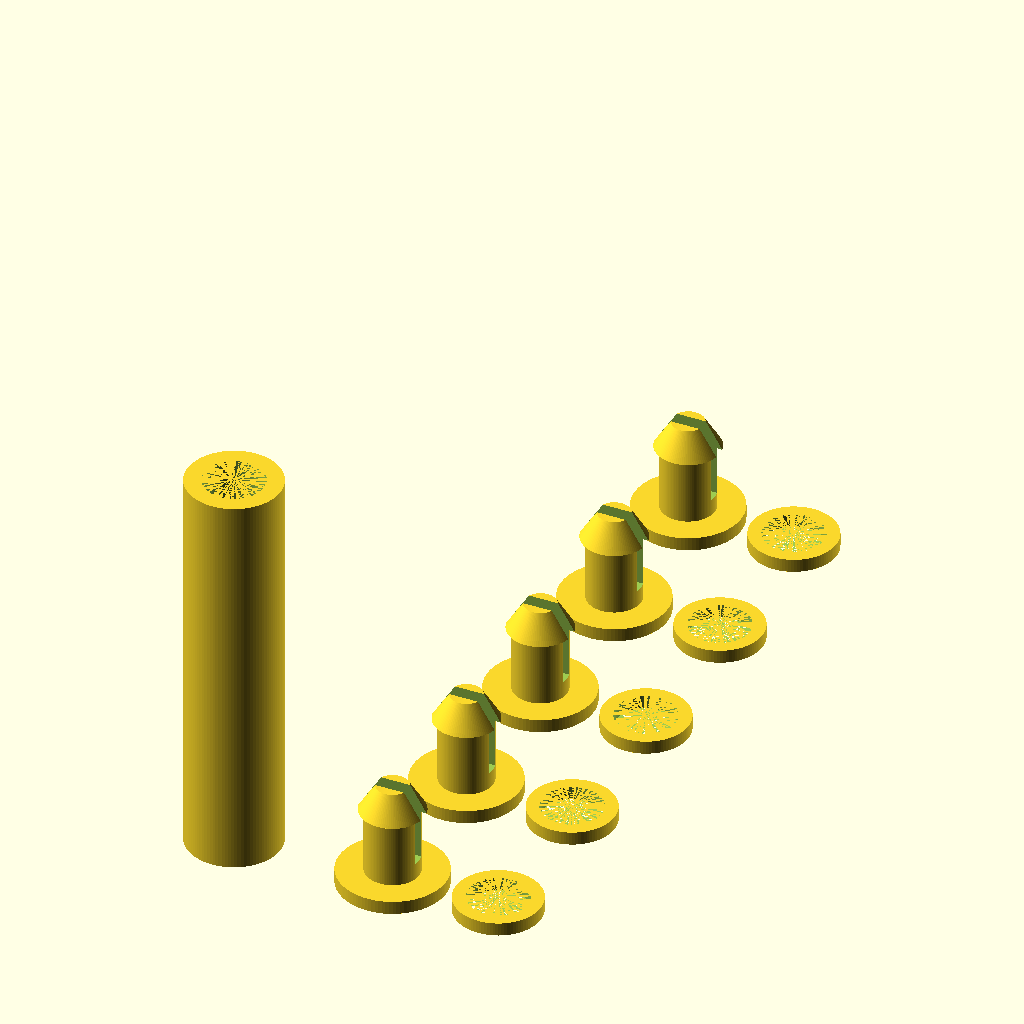
Cell 1 — every parameter at its default value.
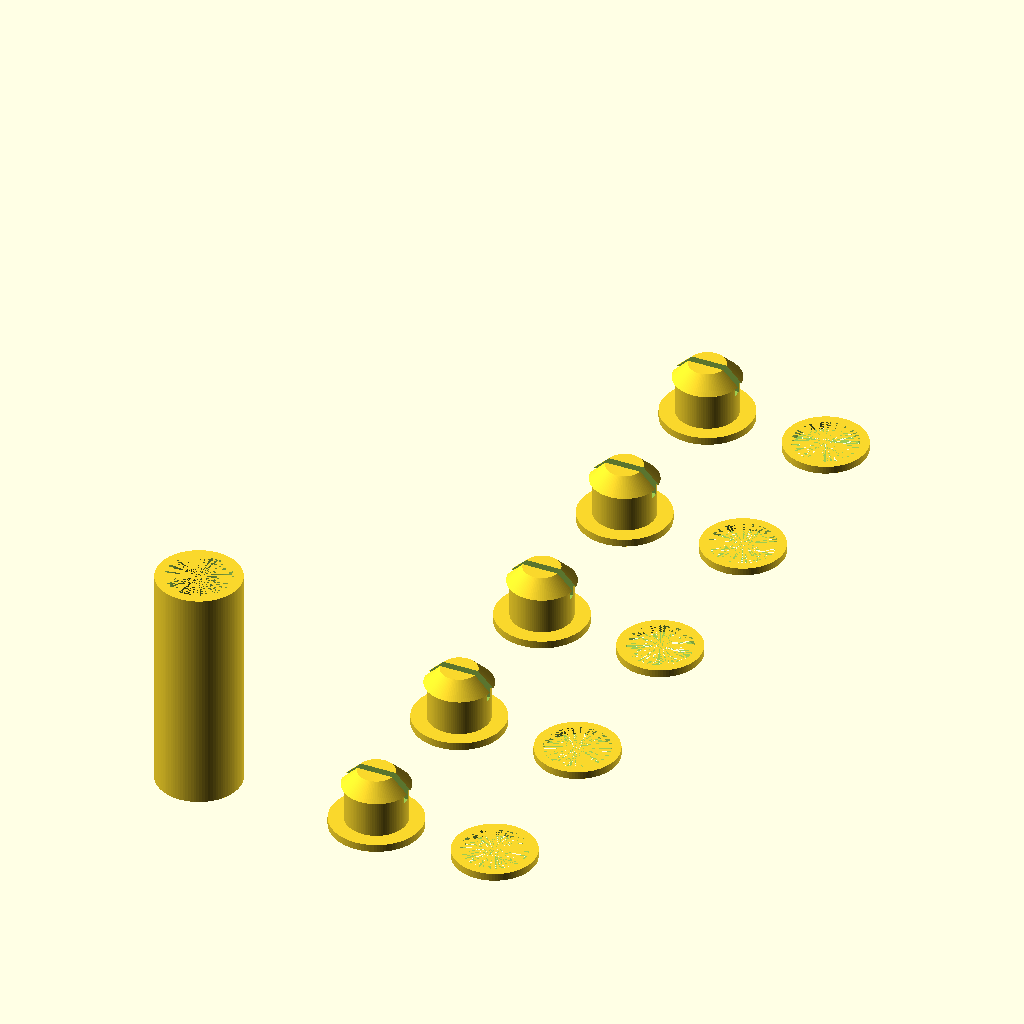
Cell 2: the same model with od = 8.
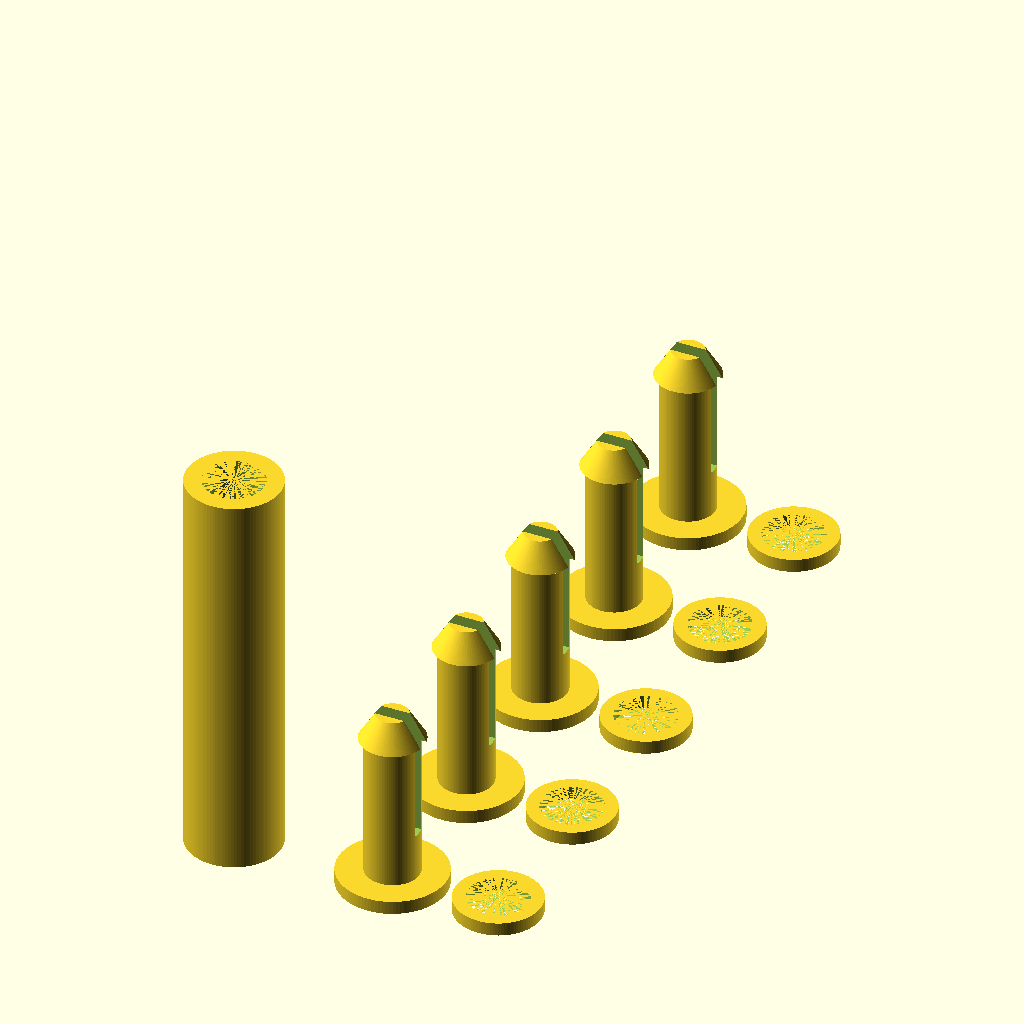
Cell 3 — len set to 12, the other parameters unchanged.
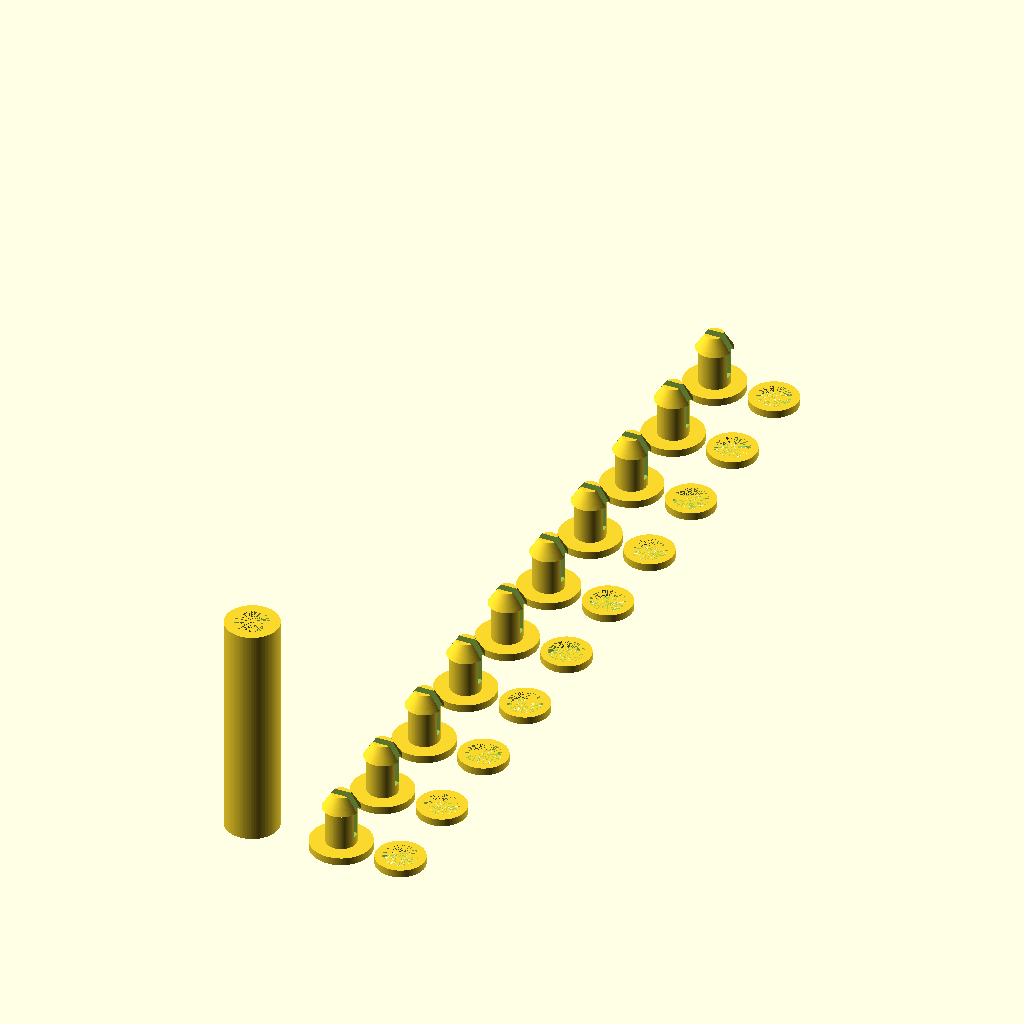
Cell 4 — n set to 10, the other parameters unchanged.
The same orthographic view direction (rotation 55°, 0°, 25°; colour scheme Cornfield) for every cell, with the view re-fitted per cell, so scale and position can differ between cells.
The OpenSCAD source (inputs/thingiverse/files/thing-2558030/files/rivets.scad):
////////////////////////////////////////
//rivet diameter
 od=4; //rivet pin diameter mm
 len=6; //rivet length mm excluding the head
 tolerance=0.5; //clearance between ring and pin
 n=5; //number of rivet sets
 

//////////////////////////////////////////


 module hollow(od=25,id=20,l1=62){
 len=l1;

 translate([0,0,0])
 difference(){
    // union(){
   translate([0,0,0])
         cylinder(r=od/2,h=len, $fn=100); 
 translate([0,0,0]) cylinder(r=id/2,h=len, $fn=100); 
 }
 }


//rivet
 module rivet(od=4.4,len=5.6){
difference(){
union(){
    cylinder(r=od/2,h=len,$fn=100); //pin
    cylinder(r=od/2+2,h=1,$fn=100);  //rim
//head
translate([0,0,len]) 
cylinder(r1=od/2+0.4, r2=od/2*0.6,h=2,$fn=100);
}
//cutout slot
 translate([0,0,od*0.22*len]) 
 cube([od*2,1,od*len*.25], center=true);
} }

module rivet_ring(od=4.4,tol=0.5){
    
//ring
translate([od*2,0,0])
hollow(od=od*1.1+2,id=od+tol,l1=1);
}

//tool to hammer the ring on the pin
module tool(od=od){
translate([-3*od,0,0])
hollow(od=od+3,id=od+0.5,l1=30);
}

//display the items
for (x=[0:1:n-1]){
    translate([0, 3*x*od,0]) rivet(od=od,len=len);
    translate([0, 3*x*od,0])rivet_ring(od=od,tol=tolerance);   
}

tool(od=od);
Parameter table extracted from the source (name, type, default, range or options):
od: number, default 4
len: number, default 6
tolerance: number, default 0.5
n: number, default 5
